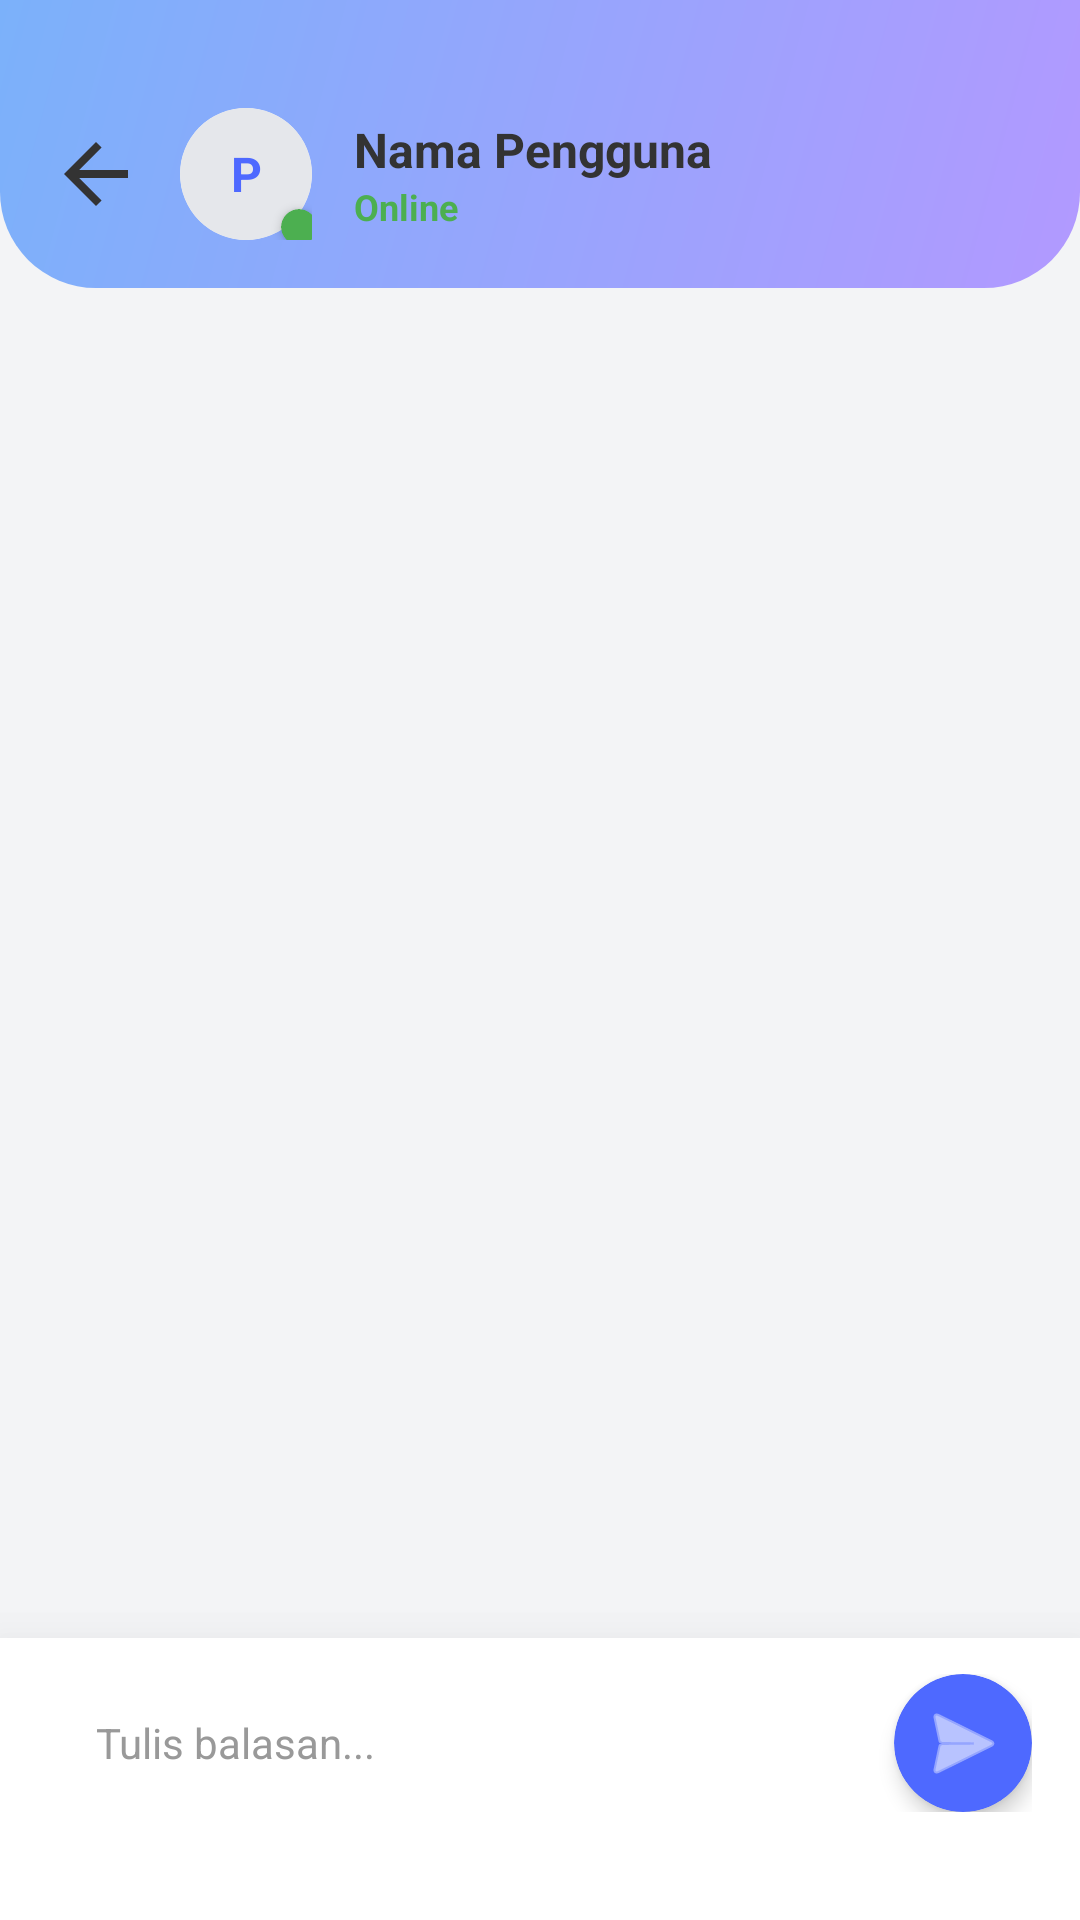

Layout XML and referenced resources for this Android screen:
<!-- AndroidManifest.xml: application theme Theme.Projek_mobile_asli -->
<!-- res/layout/activity_detail_chat.xml -->
<?xml version="1.0" encoding="utf-8"?>
<RelativeLayout xmlns:android="http://schemas.android.com/apk/res/android"
    xmlns:app="http://schemas.android.com/apk/res-auto"
    android:layout_width="match_parent"
    android:layout_height="match_parent"
    android:background="#F3F4F6">

    
    <LinearLayout
        android:id="@+id/chat_header"
        android:layout_width="match_parent"
        android:layout_height="wrap_content"
        android:layout_alignParentTop="true"
        android:background="@drawable/bg_top_gradient"
        android:gravity="center_vertical"
        android:orientation="horizontal"
        android:paddingStart="16dp"
        android:paddingTop="36dp"
        android:paddingEnd="16dp"
        android:paddingBottom="16dp">

        
        <ImageView
            android:id="@+id/btnBack"
            android:layout_width="32dp"
            android:layout_height="32dp"
            android:background="?attr/selectableItemBackgroundBorderless"
            android:src="?android:attr/homeAsUpIndicator"
            app:tint="#333333" />

        
        <RelativeLayout
            android:layout_width="wrap_content"
            android:layout_height="wrap_content"
            android:layout_marginStart="12dp">

            
            <androidx.cardview.widget.CardView
                android:id="@+id/cvAvatarContainer"
                android:layout_width="44dp"
                android:layout_height="44dp"
                app:cardCornerRadius="22dp"
                app:cardElevation="0dp">

                <TextView
                    android:id="@+id/tvAvatarDetailChat"
                    android:layout_width="match_parent"
                    android:layout_height="match_parent"
                    android:background="#E5E7EB"
                    android:gravity="center"
                    android:text="P"
                    android:textColor="#4E69FF"
                    android:textSize="16sp"
                    android:textStyle="bold" />
            </androidx.cardview.widget.CardView>

            
            <androidx.cardview.widget.CardView
                android:layout_width="12dp"
                android:layout_height="12dp"
                android:layout_alignBottom="@id/cvAvatarContainer"
                android:layout_alignEnd="@id/cvAvatarContainer"
                android:layout_marginEnd="-2dp"
                android:layout_marginBottom="-2dp"
                app:cardBackgroundColor="#4CAF50"
                app:cardCornerRadius="6dp"
                app:cardElevation="2dp">
            </androidx.cardview.widget.CardView>
        </RelativeLayout>

        
        <LinearLayout
            android:layout_width="0dp"
            android:layout_height="wrap_content"
            android:layout_marginStart="14dp"
            android:layout_weight="1"
            android:orientation="vertical">

            <TextView
                android:id="@+id/tvNamaDetailChat"
                android:layout_width="match_parent"
                android:layout_height="wrap_content"
                android:text="Nama Pengguna"
                android:textColor="#333333"
                android:textSize="16sp"
                android:textStyle="bold" />

            <TextView
                android:id="@+id/tvStatusDetailChat"
                android:layout_width="match_parent"
                android:layout_height="wrap_content"
                android:text="Online"
                android:textColor="#4CAF50"
                android:textSize="12sp"
                android:textStyle="bold" />
        </LinearLayout>
    </LinearLayout>

    
    <LinearLayout
        android:id="@+id/chat_input_bar"
        android:layout_width="match_parent"
        android:layout_height="wrap_content"
        android:layout_alignParentBottom="true"
        android:background="#FFFFFF"
        android:elevation="24dp"
        android:gravity="center_vertical"
        android:orientation="horizontal"
        android:paddingHorizontal="16dp"
        android:paddingTop="12dp"
        android:paddingBottom="36dp"> 

        
        <EditText
            android:id="@+id/etPesan"
            android:layout_width="0dp"
            android:layout_height="wrap_content"
            android:layout_weight="1"
            android:background="@drawable/bg_form"
            android:hint="Tulis balasan..."
            android:inputType="textCapSentences|textMultiLine"
            android:maxLines="4"
            android:paddingHorizontal="16dp"
            android:paddingVertical="12dp"
            android:textColor="#333333"
            android:textColorHint="#999999"
            android:textSize="14sp" />

        
        <androidx.cardview.widget.CardView
            android:layout_width="46dp"
            android:layout_height="46dp"
            android:layout_marginStart="12dp"
            app:cardBackgroundColor="#4E69FF"
            app:cardCornerRadius="23dp"
            app:cardElevation="4dp">

            <ImageView
                android:id="@+id/btnKirim"
                android:layout_width="match_parent"
                android:layout_height="match_parent"
                android:scaleType="center"
                android:src="@android:drawable/ic_menu_send"
                app:tint="#FFFFFF" />
        </androidx.cardview.widget.CardView>
    </LinearLayout>

    
    <androidx.recyclerview.widget.RecyclerView
        android:id="@+id/rvPesan"
        android:layout_width="match_parent"
        android:layout_height="match_parent"
        android:layout_below="@id/chat_header"
        android:layout_above="@id/chat_input_bar"
        android:clipToPadding="false"
        android:padding="16dp" />

</RelativeLayout>
<!-- resources referenced by this layout -->
<resources>
  <!-- drawable bg_top_gradient (drawable) -->
  <?xml version="1.0" encoding="utf-8"?>
  <shape xmlns:android="http://schemas.android.com/apk/res/android"
      android:shape="rectangle">
      <gradient
          android:startColor="#7BB1FA"
          android:endColor="#B299FF"
          android:angle="315" />
      <corners
          android:bottomLeftRadius="32dp"
          android:bottomRightRadius="32dp" />
  </shape>
  <style name="Theme.Projek_mobile_asli" parent="Base.Theme.Projek_mobile_asli" />
  <style name="Base.Theme.Projek_mobile_asli" parent="Theme.Material3.DayNight.NoActionBar">
          
          
      </style>
</resources>
